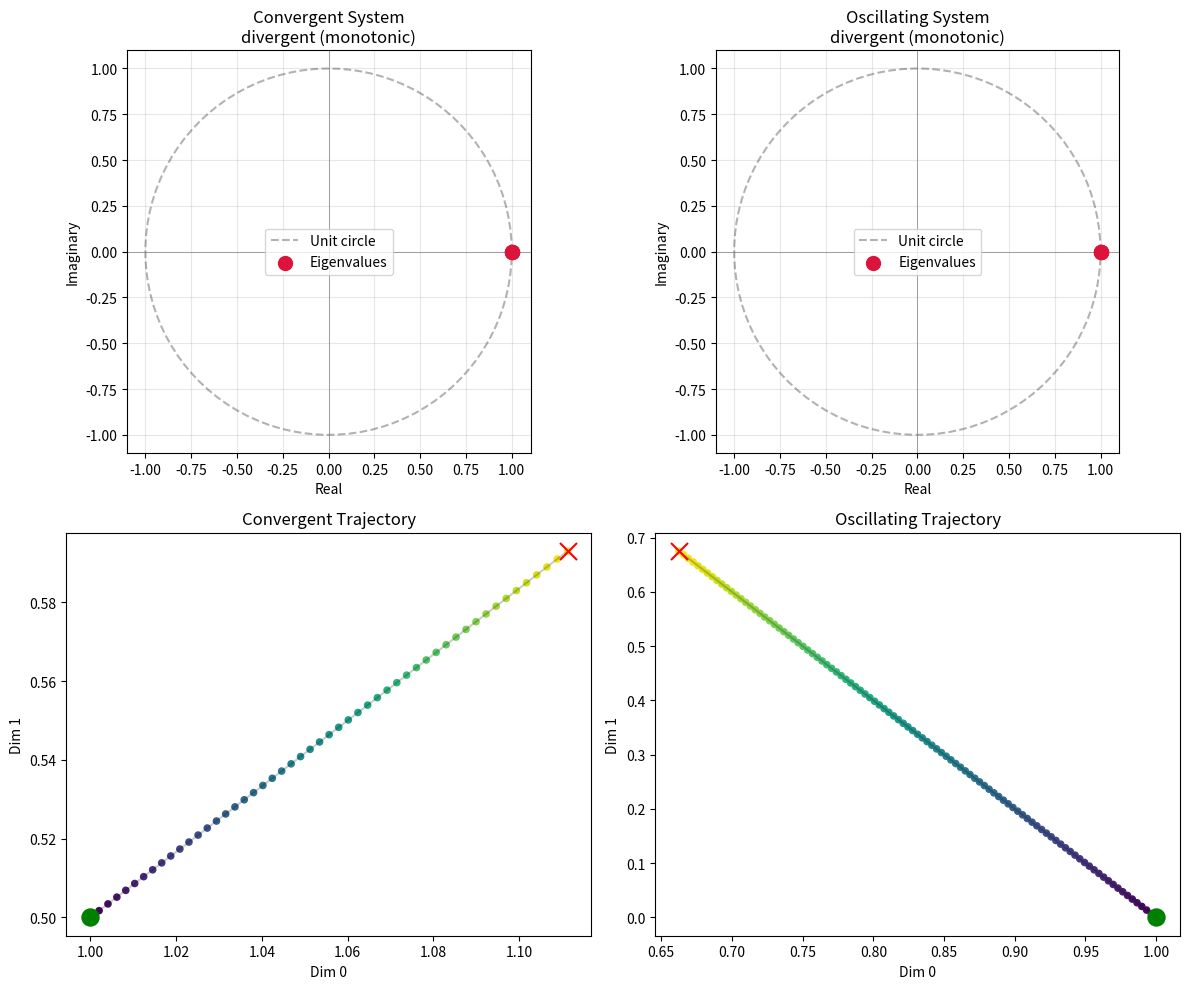
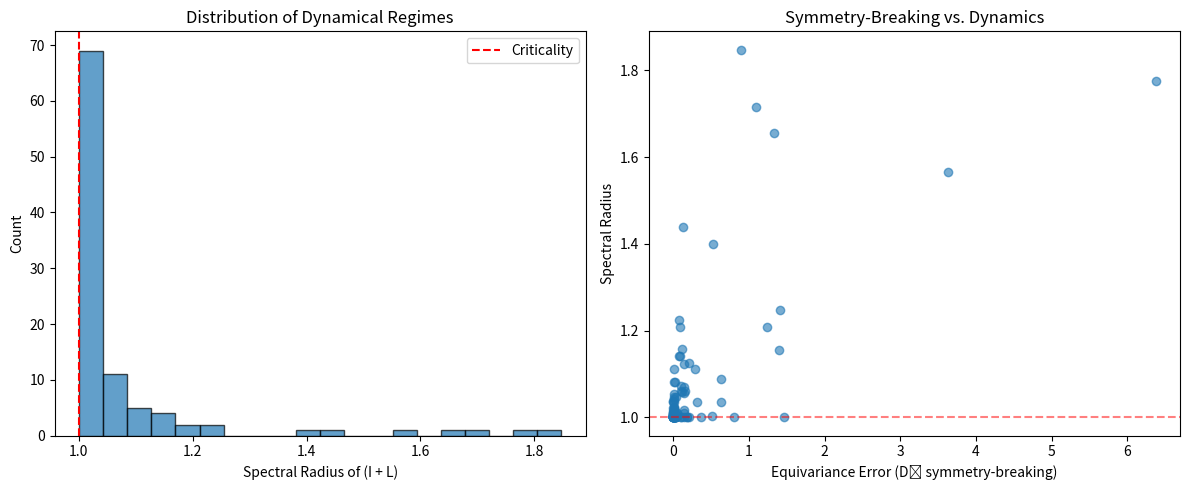

Reproduce these figures in Python, in order.
"""
Linear Toy Model for the Creative Process

Implements the framework from PROCESS.md §6:
- World space W = ℝⁿ
- Perception space P = ℝᵏ (k < n)
- Action space A = ℝᵐ (m ≤ n)

The creative loop: w_{t+1} = w_t + E @ N @ M @ w_t = (I + L) @ w_t
where L = E @ N @ M

This module allows exploration of:
- Convergence vs. oscillation vs. divergence regimes
- Symmetry-breaking measurement
- The perception-action gap

Usage:
    python linear_toy_model.py
"""

import numpy as np
import matplotlib
matplotlib.use('Agg')  # Non-interactive backend for saving plots
import matplotlib.pyplot as plt
from dataclasses import dataclass
from typing import Optional, Tuple, List


@dataclass
class CreativeLoop:
    """
    Encapsulates the perception-action-transition structure.
    
    M: Perception matrix (k × n) - projects world to percepts
    N: Policy matrix (m × k) - maps percepts to actions  
    E: Embedding matrix (n × m) - embeds actions into world
    """
    M: np.ndarray  # k × n (perception)
    N: np.ndarray  # m × k (policy)
    E: np.ndarray  # n × m (embedding)
    noise_scale: float = 0.0
    
    def __post_init__(self):
        self.n = self.M.shape[1]  # world dim
        self.k = self.M.shape[0]  # perception dim
        self.m = self.N.shape[0]  # action dim
        
        # Validate dimensions
        assert self.N.shape[1] == self.k, f"N should be {self.m}×{self.k}"
        assert self.E.shape == (self.n, self.m), f"E should be {self.n}×{self.m}"
        
        # Compute L = E @ N @ M
        self.L = self.E @ self.N @ self.M
        
    @property
    def dynamics_matrix(self) -> np.ndarray:
        """The full dynamics matrix I + L"""
        return np.eye(self.n) + self.L
    
    def step(self, w: np.ndarray) -> np.ndarray:
        """Single step of the creative loop."""
        p = self.M @ w                    # perceive
        a = self.N @ p                    # decide
        delta = self.E @ a                # act
        noise = self.noise_scale * np.random.randn(self.n) if self.noise_scale > 0 else 0
        return w + delta + noise
    
    def run(self, w0: np.ndarray, steps: int) -> np.ndarray:
        """Run the loop for multiple steps. Returns trajectory (steps+1 × n)."""
        trajectory = np.zeros((steps + 1, self.n))
        trajectory[0] = w0
        w = w0.copy()
        for t in range(steps):
            w = self.step(w)
            trajectory[t + 1] = w
        return trajectory
    
    def eigenanalysis(self) -> Tuple[np.ndarray, np.ndarray]:
        """
        Analyze eigenvalues of the dynamics matrix.
        
        Returns:
            eigenvalues: Complex eigenvalues of (I + L)
            eigenvectors: Corresponding eigenvectors
        """
        return np.linalg.eig(self.dynamics_matrix)
    
    def regime(self) -> str:
        """Classify the dynamical regime based on eigenvalues."""
        eigenvalues, _ = self.eigenanalysis()
        max_abs = np.max(np.abs(eigenvalues))
        has_complex = np.any(np.abs(np.imag(eigenvalues)) > 1e-10)
        
        if max_abs < 1 - 1e-10:
            return "convergent" + (" (oscillating)" if has_complex else " (monotonic)")
        elif max_abs > 1 + 1e-10:
            return "divergent" + (" (oscillating)" if has_complex else " (monotonic)")
        else:
            return "critical" + (" (oscillating)" if has_complex else " (fixed)")
    
    def bottleneck_rank(self) -> int:
        """The rank bottleneck: min(k, m)"""
        return min(self.k, self.m)
    
    def effective_rank_L(self) -> int:
        """The actual rank of L (may be less than bottleneck)."""
        return np.linalg.matrix_rank(self.L)


def equivariance_error(L: np.ndarray, group_reps: List[np.ndarray]) -> float:
    """
    Measure how much L breaks symmetry with respect to a group.
    
    Args:
        L: The dynamics matrix (n × n)
        group_reps: List of matrix representations ρ(g) for group elements g
        
    Returns:
        Average squared Frobenius norm of [L, ρ(g)] = Lρ(g) - ρ(g)L
    """
    errors = []
    for rho_g in group_reps:
        commutator = L @ rho_g - rho_g @ L
        errors.append(np.linalg.norm(commutator, 'fro') ** 2)
    return np.mean(errors)


def d4_representations(n: int) -> List[np.ndarray]:
    """
    Generate D₄ (dihedral group of square) representations on ℝⁿ.
    Assumes n ≥ 2 and acts on first two coordinates.
    
    Returns 8 matrices: {e, r, r², r³, s, sr, sr², sr³}
    """
    reps = []
    
    # Rotation by 90° in first two coords
    def rot90():
        R = np.eye(n)
        R[0, 0], R[0, 1], R[1, 0], R[1, 1] = 0, -1, 1, 0
        return R
    
    # Reflection across first axis
    def reflect():
        S = np.eye(n)
        S[1, 1] = -1
        return S
    
    r = rot90()
    s = reflect()
    e = np.eye(n)
    
    # Generate all 8 elements
    reps.append(e)                          # e
    reps.append(r)                          # r
    reps.append(r @ r)                      # r²
    reps.append(r @ r @ r)                  # r³
    reps.append(s)                          # s
    reps.append(s @ r)                      # sr
    reps.append(s @ r @ r)                  # sr²
    reps.append(s @ r @ r @ r)              # sr³
    
    return reps


# ============================================================================
# Information Geometry (from PROCESS.md §16)
# ============================================================================

def fisher_information(M: np.ndarray, sigma: float = 1.0) -> np.ndarray:
    """
    Compute Fisher information matrix for linear perception map.
    
    For φ(w) = Mw with Gaussian noise N(0, σ²I), the Fisher information is:
        F = (1/σ²) M @ M^T
    
    This is a k×k matrix measuring distinguishability in perception space.
    
    Args:
        M: Perception matrix (k × n)
        sigma: Noise standard deviation
        
    Returns:
        F: Fisher information matrix (k × k)
    """
    return (1 / sigma**2) * M @ M.T


def natural_gradient(grad_V: np.ndarray, F: np.ndarray, regularization: float = 1e-6) -> np.ndarray:
    """
    Compute natural gradient by adjusting for Fisher metric.
    
    ∇̃V = F^{-1} ∇V
    
    Args:
        grad_V: Standard gradient in perception space (k,)
        F: Fisher information matrix (k × k)
        regularization: Small value for numerical stability
        
    Returns:
        Natural gradient (k,)
    """
    F_reg = F + regularization * np.eye(F.shape[0])
    return np.linalg.solve(F_reg, grad_V)


def mutual_information_linear(M: np.ndarray, sigma: float = 1.0, 
                               prior_cov: Optional[np.ndarray] = None) -> float:
    """
    Compute mutual information I(W; P) for linear Gaussian model.
    
    I(W; P) = (1/2) log det(I + (1/σ²) M^T @ M @ Σ_w)
    
    where Σ_w is the prior covariance on W.
    
    Args:
        M: Perception matrix (k × n)
        sigma: Noise standard deviation
        prior_cov: Prior covariance on W (n × n), defaults to identity
        
    Returns:
        Mutual information in nats
    """
    n = M.shape[1]
    if prior_cov is None:
        prior_cov = np.eye(n)
    
    inner = np.eye(n) + (1 / sigma**2) * M.T @ M @ prior_cov
    return 0.5 * np.log(np.linalg.det(inner))


def fisher_value(M: np.ndarray, w: np.ndarray, sigma: float = 1.0) -> float:
    """
    Compute log-det-Fisher value function at a point.
    
    V_Fisher(w) = log det F(φ(w))
    
    For linear case, this is constant (doesn't depend on w).
    But we include it for interface consistency with nonlinear extensions.
    
    Args:
        M: Perception matrix
        w: World state
        sigma: Noise scale
        
    Returns:
        Log-determinant of Fisher information
    """
    F = fisher_information(M, sigma)
    return np.log(np.linalg.det(F) + 1e-10)


class InfoGeomCreativeLoop(CreativeLoop):
    """
    Creative loop extended with information-geometric awareness.
    
    Uses natural gradient instead of standard gradient when computing
    the perception-to-action mapping.
    """
    
    def __init__(self, M: np.ndarray, N: np.ndarray, E: np.ndarray, 
                 sigma: float = 1.0, noise_scale: float = 0.0):
        super().__init__(M, N, E, noise_scale)
        self.sigma = sigma
        self._F = fisher_information(M, sigma)
        
    @property
    def fisher(self) -> np.ndarray:
        """Fisher information matrix for perception space."""
        return self._F
    
    def mutual_info(self) -> float:
        """Mutual information I(W; P)."""
        return mutual_information_linear(self.M, self.sigma)
    
    def step_natural(self, w: np.ndarray, target_p: np.ndarray) -> np.ndarray:
        """
        Step using natural gradient toward target percept.
        
        Instead of w_{t+1} = w_t + E @ N @ M @ w_t,
        we use: w_{t+1} = w_t + E @ F^{-1} @ (target_p - M @ w_t)
        
        This accounts for the geometry of perception space.
        """
        p = self.M @ w
        grad_V = target_p - p  # Gradient of ||p - target||²
        nat_grad = natural_gradient(grad_V, self._F)
        delta = self.E @ nat_grad[:self.m]  # Project to action dim
        return w + delta


def example_info_geometry():
    """Demonstrate information geometry concepts."""
    print("\n" + "="*60)
    print("EXAMPLE 4: Information Geometry")
    print("="*60)
    
    n, k, m = 4, 2, 2
    
    # Create a perception map with different sensitivities
    M = np.array([[1.0, 0.2, 0, 0], 
                  [0, 0, 0.3, 1.0]])
    
    # Different noise levels
    for sigma in [0.1, 1.0, 10.0]:
        F = fisher_information(M, sigma)
        mi = mutual_information_linear(M, sigma)
        print(f"\nσ = {sigma}:")
        print(f"  Fisher det: {np.linalg.det(F):.4f}")
        print(f"  Mutual info: {mi:.4f} nats")
        print(f"  Fisher eigenvalues: {np.linalg.eigvalsh(F).round(3)}")
    
    # Compare standard vs natural gradient
    print("\n--- Standard vs Natural Gradient ---")
    grad = np.array([1.0, 0.0])  # Gradient purely in dim 0
    F = fisher_information(M, sigma=1.0)
    nat = natural_gradient(grad, F)
    print(f"Standard gradient: {grad}")
    print(f"Natural gradient:  {nat.round(4)}")
    print(f"Fisher metric:\n{F.round(4)}")



# ============================================================================
# Visualization
# ============================================================================

def plot_eigenvalues(loop: CreativeLoop, ax: Optional[plt.Axes] = None) -> plt.Axes:
    """Plot eigenvalues in the complex plane with unit circle."""
    if ax is None:
        fig, ax = plt.subplots(figsize=(6, 6))
    
    eigenvalues, _ = loop.eigenanalysis()
    
    # Unit circle
    theta = np.linspace(0, 2*np.pi, 100)
    ax.plot(np.cos(theta), np.sin(theta), 'k--', alpha=0.3, label='Unit circle')
    
    # Eigenvalues
    ax.scatter(np.real(eigenvalues), np.imag(eigenvalues), 
               s=100, c='crimson', zorder=5, label='Eigenvalues')
    
    ax.axhline(0, color='gray', linewidth=0.5)
    ax.axvline(0, color='gray', linewidth=0.5)
    ax.set_xlabel('Real')
    ax.set_ylabel('Imaginary')
    ax.set_title(f'Eigenvalues of (I + L)\nRegime: {loop.regime()}')
    ax.set_aspect('equal')
    ax.legend()
    ax.grid(True, alpha=0.3)
    
    return ax


def plot_trajectory_2d(trajectory: np.ndarray, dims: Tuple[int, int] = (0, 1),
                       ax: Optional[plt.Axes] = None) -> plt.Axes:
    """Plot trajectory projected onto two dimensions."""
    if ax is None:
        fig, ax = plt.subplots(figsize=(8, 6))
    
    d1, d2 = dims
    x, y = trajectory[:, d1], trajectory[:, d2]
    
    # Color by time
    colors = np.linspace(0, 1, len(x))
    scatter = ax.scatter(x, y, c=colors, cmap='viridis', s=30)
    ax.plot(x, y, 'k-', alpha=0.3, linewidth=0.5)
    
    # Mark start and end
    ax.scatter([x[0]], [y[0]], s=200, c='green', marker='o', zorder=5, label='Start')
    ax.scatter([x[-1]], [y[-1]], s=200, c='red', marker='x', zorder=5, label='End')
    
    ax.set_xlabel(f'Dimension {d1}')
    ax.set_ylabel(f'Dimension {d2}')
    ax.set_title('Creative Trajectory')
    ax.legend()
    plt.colorbar(scatter, ax=ax, label='Time')
    
    return ax


def plot_symmetry_breaking_sweep(n: int = 4, k: int = 2, m: int = 2, 
                                  num_samples: int = 50) -> plt.Figure:
    """
    Sweep over random matrices and measure symmetry-breaking vs. spectral radius.
    """
    fig, axes = plt.subplots(1, 2, figsize=(12, 5))
    
    d4_reps = d4_representations(n)
    
    spectral_radii = []
    equiv_errors = []
    regimes = []
    
    for _ in range(num_samples):
        # Random matrices with controlled scale
        scale = np.random.uniform(0.1, 0.5)
        M = np.random.randn(k, n) * scale
        N = np.random.randn(m, k) * scale
        E = np.random.randn(n, m) * scale
        
        loop = CreativeLoop(M, N, E)
        eigenvalues, _ = loop.eigenanalysis()
        
        spectral_radii.append(np.max(np.abs(eigenvalues)))
        equiv_errors.append(equivariance_error(loop.L, d4_reps))
        regimes.append(loop.regime())
    
    # Plot 1: Spectral radius histogram
    axes[0].hist(spectral_radii, bins=20, edgecolor='black', alpha=0.7)
    axes[0].axvline(1, color='red', linestyle='--', label='Criticality')
    axes[0].set_xlabel('Spectral Radius of (I + L)')
    axes[0].set_ylabel('Count')
    axes[0].set_title('Distribution of Dynamical Regimes')
    axes[0].legend()
    
    # Plot 2: Symmetry-breaking vs spectral radius
    axes[1].scatter(equiv_errors, spectral_radii, alpha=0.6)
    axes[1].axhline(1, color='red', linestyle='--', alpha=0.5)
    axes[1].set_xlabel('Equivariance Error (D₄ symmetry-breaking)')
    axes[1].set_ylabel('Spectral Radius')
    axes[1].set_title('Symmetry-Breaking vs. Dynamics')
    
    plt.tight_layout()
    return fig


# ============================================================================
# Example Runs
# ============================================================================

def example_convergent():
    """A system that converges: all eigenvalues inside unit circle."""
    print("\n" + "="*60)
    print("EXAMPLE 1: Convergent System")
    print("="*60)
    
    n, k, m = 4, 2, 2
    
    # Small matrices → eigenvalues near 1
    M = 0.1 * np.array([[1, 0, 0.5, 0], [0, 1, 0, 0.5]])
    N = 0.2 * np.array([[1, 0.3], [0.3, 1]])
    E = 0.1 * np.array([[1, 0], [0, 1], [0.5, 0], [0, 0.5]])
    
    loop = CreativeLoop(M, N, E)
    
    print(f"Dimensions: W=ℝ{n}, P=ℝ{k}, A=ℝ{m}")
    print(f"Bottleneck rank: {loop.bottleneck_rank()}")
    print(f"Effective rank of L: {loop.effective_rank_L()}")
    print(f"Regime: {loop.regime()}")
    
    eigenvalues, _ = loop.eigenanalysis()
    print(f"Eigenvalues of (I + L): {eigenvalues.round(3)}")
    print(f"Spectral radius: {np.max(np.abs(eigenvalues)):.3f}")
    
    # Run trajectory
    w0 = np.array([1.0, 0.5, -0.3, 0.2])
    trajectory = loop.run(w0, steps=50)
    print(f"Initial: {w0}")
    print(f"Final:   {trajectory[-1].round(4)}")
    
    return loop, trajectory


def example_oscillating():
    """A system with complex eigenvalues: spiraling dynamics."""
    print("\n" + "="*60)
    print("EXAMPLE 2: Oscillating System")
    print("="*60)
    
    n, k, m = 4, 2, 2
    
    # Rotation-inducing structure
    M = 0.15 * np.array([[1, 0.5, 0, 0], [0, 0, 1, 0.5]])
    N = 0.3 * np.array([[0, -1], [1, 0]])  # 90° rotation in action space
    E = 0.15 * np.array([[1, 0], [0, 1], [0.3, 0], [0, 0.3]])
    
    loop = CreativeLoop(M, N, E)
    
    print(f"Regime: {loop.regime()}")
    eigenvalues, _ = loop.eigenanalysis()
    print(f"Eigenvalues: {eigenvalues.round(3)}")
    
    w0 = np.array([1.0, 0.0, 0.5, 0.0])
    trajectory = loop.run(w0, steps=100)
    
    return loop, trajectory


def example_symmetry_breaking():
    """Demonstrate symmetry-breaking measurement."""
    print("\n" + "="*60)
    print("EXAMPLE 3: Symmetry-Breaking Analysis")
    print("="*60)
    
    n = 4
    d4_reps = d4_representations(n)
    
    # Case A: D₄-equivariant L (acts only on dims 2,3, leaving 0,1 to D₄)
    L_symmetric = np.zeros((n, n))
    L_symmetric[2, 2] = 0.1
    L_symmetric[3, 3] = 0.1
    
    # Case B: Non-equivariant L (mixes all dimensions)
    np.random.seed(42)
    L_asymmetric = 0.1 * np.random.randn(n, n)
    
    err_sym = equivariance_error(L_symmetric, d4_reps)
    err_asym = equivariance_error(L_asymmetric, d4_reps)
    
    print(f"Equivariance error (symmetric L):  {err_sym:.6f}")
    print(f"Equivariance error (asymmetric L): {err_asym:.6f}")
    print(f"Ratio: {err_asym / (err_sym + 1e-10):.1f}x more symmetry-breaking")


def main():
    """Run all examples and generate visualizations."""
    print("Creative Loop: Linear Toy Model")
    print("From PROCESS.md §6")
    
    # Run examples
    loop1, traj1 = example_convergent()
    loop2, traj2 = example_oscillating()
    example_symmetry_breaking()
    example_info_geometry()
    
    # Generate plots
    print("\n" + "="*60)
    print("Generating visualizations...")
    print("="*60)
    
    fig, axes = plt.subplots(2, 2, figsize=(12, 10))
    
    plot_eigenvalues(loop1, axes[0, 0])
    axes[0, 0].set_title(f'Convergent System\n{loop1.regime()}')
    
    plot_eigenvalues(loop2, axes[0, 1])
    axes[0, 1].set_title(f'Oscillating System\n{loop2.regime()}')
    
    # Trajectory plots (for 2D projection)
    colors1 = np.linspace(0, 1, len(traj1))
    axes[1, 0].scatter(traj1[:, 0], traj1[:, 1], c=colors1, cmap='viridis', s=20)
    axes[1, 0].plot(traj1[:, 0], traj1[:, 1], 'k-', alpha=0.2)
    axes[1, 0].scatter([traj1[0, 0]], [traj1[0, 1]], s=150, c='green', marker='o', zorder=5)
    axes[1, 0].scatter([traj1[-1, 0]], [traj1[-1, 1]], s=150, c='red', marker='x', zorder=5)
    axes[1, 0].set_xlabel('Dim 0')
    axes[1, 0].set_ylabel('Dim 1')
    axes[1, 0].set_title('Convergent Trajectory')
    
    colors2 = np.linspace(0, 1, len(traj2))
    axes[1, 1].scatter(traj2[:, 0], traj2[:, 1], c=colors2, cmap='viridis', s=20)
    axes[1, 1].plot(traj2[:, 0], traj2[:, 1], 'k-', alpha=0.2)
    axes[1, 1].scatter([traj2[0, 0]], [traj2[0, 1]], s=150, c='green', marker='o', zorder=5)
    axes[1, 1].scatter([traj2[-1, 0]], [traj2[-1, 1]], s=150, c='red', marker='x', zorder=5)
    axes[1, 1].set_xlabel('Dim 0')
    axes[1, 1].set_ylabel('Dim 1')
    axes[1, 1].set_title('Oscillating Trajectory')
    
    plt.tight_layout()
    plt.savefig('creative_loop_analysis.png', dpi=150)
    print("Saved: creative_loop_analysis.png")
    
    # Symmetry sweep
    fig2 = plot_symmetry_breaking_sweep(n=4, k=2, m=2, num_samples=100)
    plt.savefig('symmetry_breaking_sweep.png', dpi=150)
    print("Saved: symmetry_breaking_sweep.png")
    
    print("\nDone! Plots saved to current directory.")


if __name__ == "__main__":
    main()
